Dataset: prep (GitHub, qwopiy/eye_project). Classes: center, down, left, right.

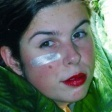
Label: left

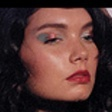
Label: left

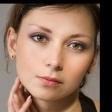
Label: center

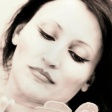
Label: center

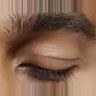
Label: down

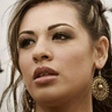
Label: right
